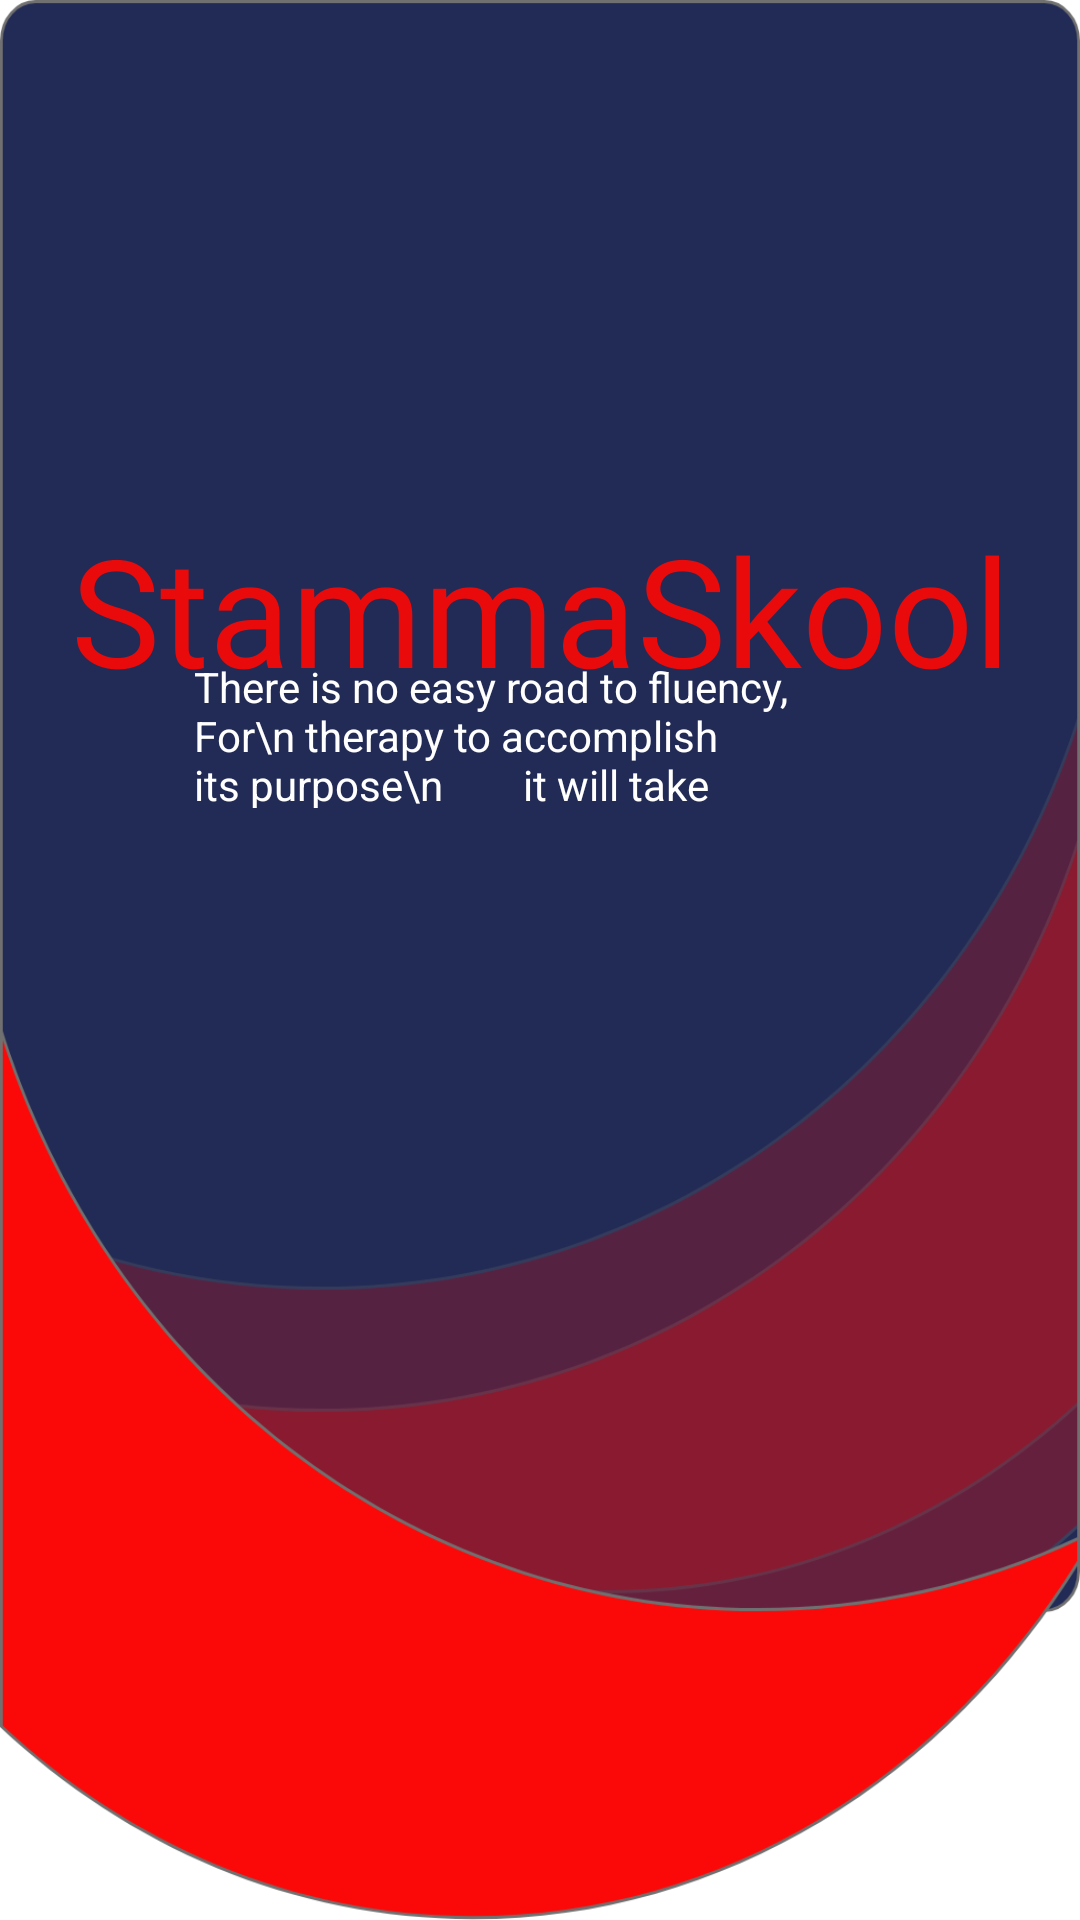

This screen was rendered from an Android layout file. Write that file and the resources it references.
<!-- AndroidManifest.xml: application theme Theme.StammaSkool -->
<!-- res/layout/activity_splash.xml -->
<?xml version="1.0" encoding="utf-8"?>
<androidx.constraintlayout.widget.ConstraintLayout xmlns:android="http://schemas.android.com/apk/res/android"
    xmlns:app="http://schemas.android.com/apk/res-auto"
    xmlns:tools="http://schemas.android.com/tools"
    android:layout_width="match_parent"
    android:layout_height="match_parent"
    tools:context=".SplashActivity"
    android:background="@drawable/background">


    <TextView
        android:id="@+id/textView5"
        android:layout_width="wrap_content"
        android:layout_height="wrap_content"
        android:fontFamily="@font/bold"
        android:text="StammaSkool"
        android:textColor="@color/red"
        android:textSize="50sp"
        app:layout_constraintBottom_toBottomOf="parent"
        app:layout_constraintEnd_toEndOf="parent"
        app:layout_constraintStart_toStartOf="parent"
        app:layout_constraintTop_toTopOf="parent"
        app:layout_constraintVertical_bias="0.296" />

    <TextView
        android:id="@+id/textView10"
        android:layout_width="231dp"
        android:layout_height="50dp"
        android:layout_marginBottom="388dp"
        android:text="There is no easy road to fluency, For\n therapy to accomplish its purpose\n        it will take determination. "
        android:textColor="@color/white"
        app:layout_constraintBottom_toBottomOf="parent"
        app:layout_constraintEnd_toEndOf="parent"
        app:layout_constraintStart_toStartOf="parent"
        app:layout_constraintTop_toBottomOf="@+id/textView5" />
</androidx.constraintlayout.widget.ConstraintLayout>
<!-- resources referenced by this layout -->
<resources>
  <color name="red">#E90B0B</color>
  <color name="white">#FFFFFFFF</color>
  <!-- drawable background: png bitmap (drawable-hdpi, 41587 bytes) -->
  <style name="Theme.StammaSkool" parent="Theme.MaterialComponents.DayNight.NoActionBar">
          
          <item name="colorPrimary">@color/purple_500</item>
          <item name="colorPrimaryVariant">@color/purple_700</item>
          <item name="colorOnPrimary">@color/white</item>
          
          <item name="colorSecondary">@color/teal_200</item>
          <item name="colorSecondaryVariant">@color/teal_700</item>
          <item name="colorOnSecondary">@color/black</item>
          
          <item name="android:statusBarColor" tools:targetApi="l">?attr/colorPrimaryVariant</item>
          
      </style>
  <color name="purple_500">#FF6200EE</color>
  <color name="purple_700">#FF3700B3</color>
  <color name="teal_200">#FF03DAC5</color>
  <color name="teal_700">#FF018786</color>
  <color name="black">#FF000000</color>
</resources>
